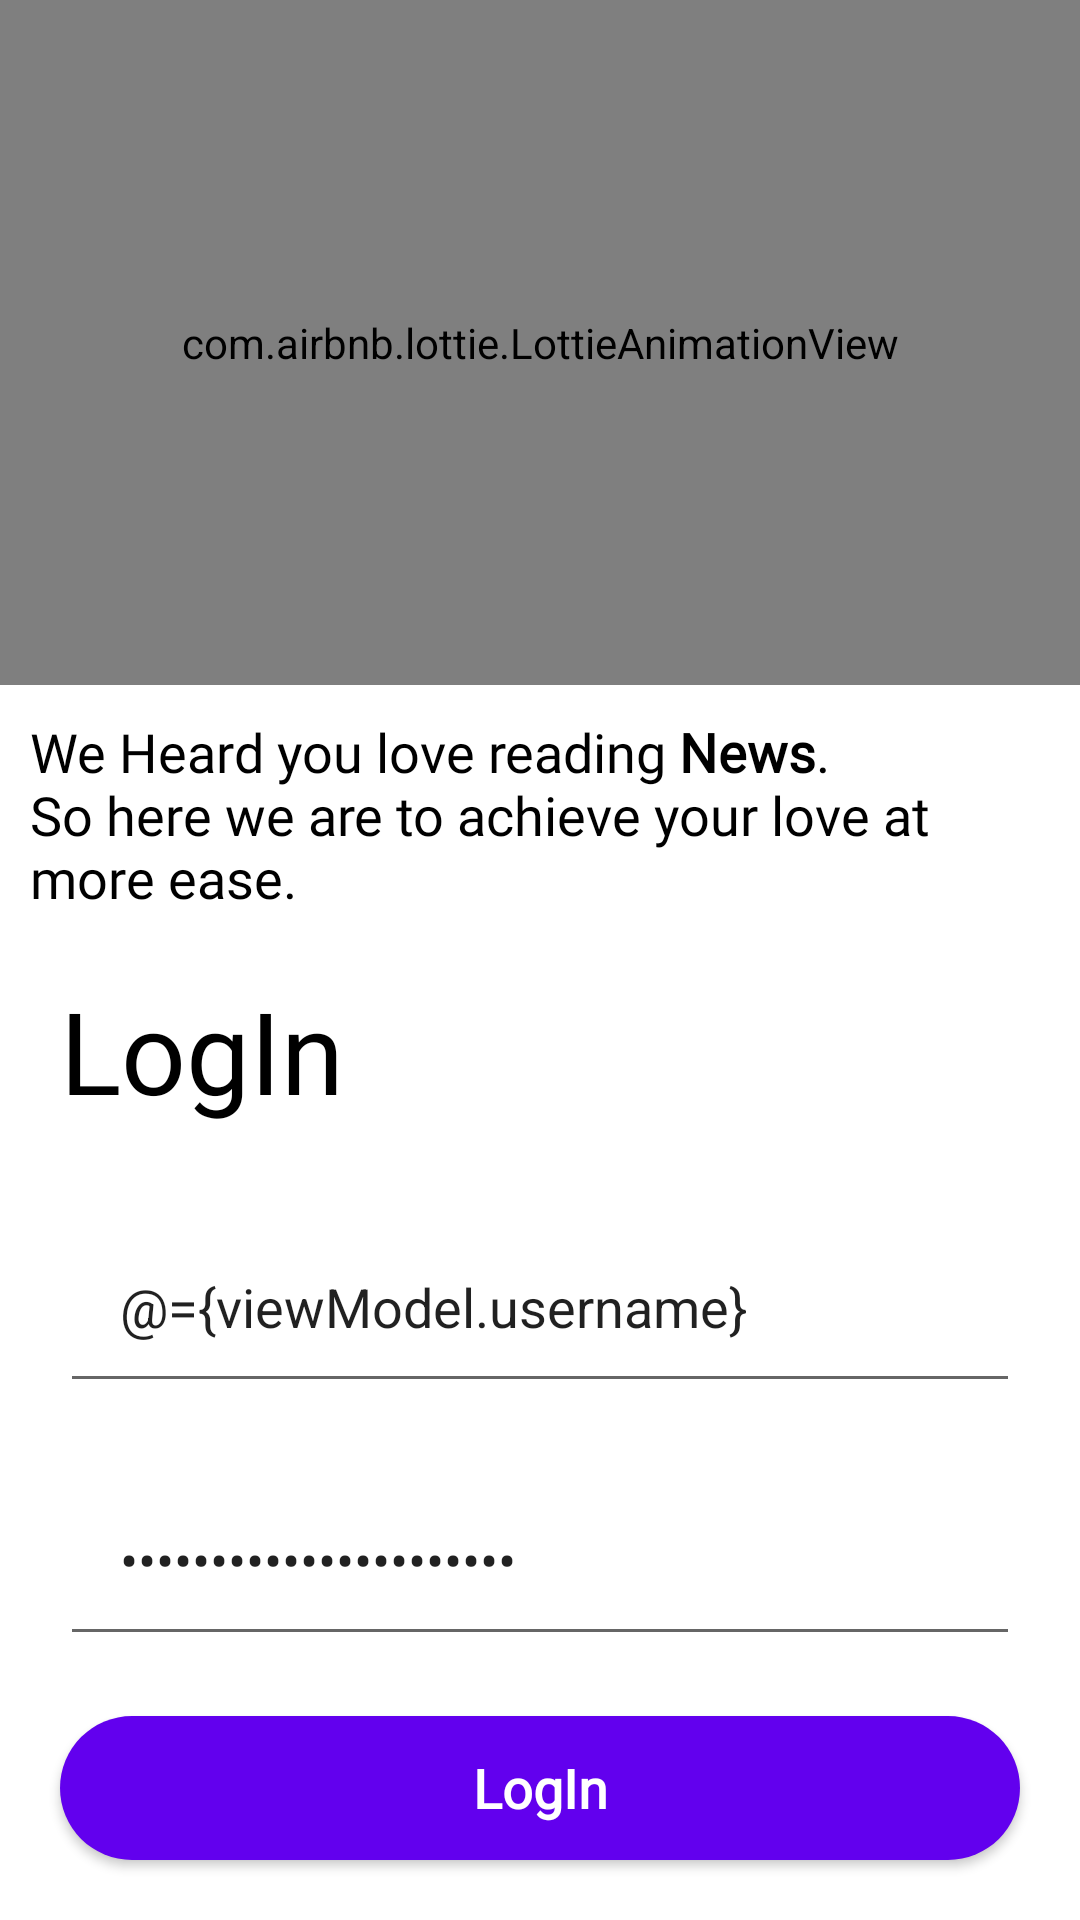

Android layout source for this screen:
<!-- AndroidManifest.xml: application theme Theme.XcelTecProject -->
<!-- res/layout/activity_login.xml -->
<?xml version="1.0" encoding="utf-8"?>
<layout xmlns:android="http://schemas.android.com/apk/res/android"
    xmlns:app="http://schemas.android.com/apk/res-auto"
    xmlns:tools="http://schemas.android.com/tools">

    <data>

        <variable
            name="viewModel"
            type="com.smitcoderx.learn.xceltecproject.ui.login.LoginViewModel" />

        <variable
            name="handler"
            type="com.smitcoderx.learn.xceltecproject.ui.login.LoginHandler" />
    </data>


    <androidx.constraintlayout.widget.ConstraintLayout
        android:layout_width="match_parent"
        android:layout_height="match_parent"
        tools:context=".ui.login.LoginActivity">

        <com.airbnb.lottie.LottieAnimationView
            android:id="@+id/lottieAnimationView"
            android:layout_width="match_parent"
            android:layout_height="0dp"
            app:layout_constraintBottom_toTopOf="@+id/ex_text"
            app:layout_constraintEnd_toEndOf="parent"
            app:layout_constraintStart_toStartOf="parent"
            app:layout_constraintTop_toTopOf="parent"
            app:lottie_autoPlay="true"
            app:lottie_loop="true"
            app:lottie_url="https://assets3.lottiefiles.com/packages/lf20_qmfs6c3i.json" />

        <TextView
            android:id="@+id/ex_text"
            android:layout_width="match_parent"
            android:layout_height="wrap_content"
            android:fontFamily="@font/poppins"
            android:gravity="start"
            android:padding="10dp"
            android:text="@string/extra"
            android:textColor="@color/black"
            android:textSize="18sp"
            app:layout_constraintBottom_toTopOf="@+id/tv_login"
            app:layout_constraintEnd_toEndOf="parent"
            app:layout_constraintStart_toStartOf="parent" />

        <TextView
            android:id="@+id/tv_login"
            android:layout_width="0dp"
            android:layout_height="wrap_content"
            android:layout_marginHorizontal="10dp"
            android:layout_marginBottom="18dp"
            android:fontFamily="@font/poppins"
            android:padding="10dp"
            android:text="@string/label_login"
            android:textColor="@color/black"
            android:textSize="38sp"
            app:layout_constraintBottom_toTopOf="@id/et_username"
            app:layout_constraintEnd_toEndOf="parent"
            app:layout_constraintStart_toStartOf="parent"
            app:layout_constraintVertical_chainStyle="packed" />

        <EditText
            android:id="@+id/et_username"
            android:layout_width="match_parent"
            android:layout_height="wrap_content"
            android:layout_margin="20dp"
            android:layout_marginBottom="40dp"
            android:hint="@string/hint_username"
            android:inputType="textEmailAddress"
            android:padding="20dp"
            android:text="@={viewModel.username}"
            app:layout_constraintBottom_toTopOf="@+id/et_password"
            tools:layout_editor_absoluteX="8dp" />

        <EditText
            android:id="@+id/et_password"
            android:layout_width="match_parent"
            android:layout_height="wrap_content"
            android:layout_margin="20dp"
            android:layout_marginBottom="40dp"
            android:hint="@string/hint_password"
            android:inputType="textPassword"
            android:padding="20dp"
            android:text="@={viewModel.password}"
            app:layout_constraintBottom_toTopOf="@+id/b_login" />

        <androidx.appcompat.widget.AppCompatButton
            android:id="@+id/b_login"
            style="?attr/selectableItemBackgroundBorderless"
            android:layout_width="match_parent"
            android:layout_height="wrap_content"
            android:layout_margin="20dp"
            android:background="@drawable/btn_rounded"
            android:drawableEnd="@drawable/login_drawable"
            android:fontFamily="@font/poppins"
            android:gravity="center"
            android:onClick="@{()->handler.onLoginClicked()}"
            android:padding="10dp"
            android:text="@string/action_login"
            android:textAllCaps="false"
            android:textColor="@color/white"
            android:textSize="18sp"
            android:textStyle="bold"
            app:layout_constraintBottom_toBottomOf="parent"
            app:layout_constraintEnd_toEndOf="@id/et_password"
            app:layout_constraintStart_toStartOf="@id/et_password" />

    </androidx.constraintlayout.widget.ConstraintLayout>
</layout>
<!-- resources referenced by this layout -->
<resources>
  <color name="black">#FF000000</color>
  <color name="white">#FFFFFFFF</color>
  <!-- drawable btn_rounded (drawable) -->
  <?xml version="1.0" encoding="utf-8"?>
  <shape xmlns:android="http://schemas.android.com/apk/res/android"
      android:shape="rectangle">
  
      <solid android:color="@color/purple_500" />
      <corners android:radius="40dp" />
  
  </shape>
  <!-- drawable login_drawable (drawable) -->
  <?xml version="1.0" encoding="utf-8"?>
  <layer-list xmlns:android="http://schemas.android.com/apk/res/android">
  
      <item android:drawable="@drawable/transparent_circle" />
      <item
          android:bottom="5dp"
          android:drawable="@drawable/ic_next"
          android:left="5dp"
          android:right="5dp"
          android:top="5dp" />
  
  </layer-list>
  <string name="action_login">LogIn</string>
  <string name="extra">We Heard you love reading <b>News</b>. \nSo here we are to achieve your love at more ease.</string>
  <string name="hint_password">Password</string>
  <string name="hint_username">Username</string>
  <string name="label_login">LogIn</string>
  <style name="Theme.XcelTecProject" parent="Theme.MaterialComponents.Light.NoActionBar">
          
          <item name="colorPrimary">@color/purple_500</item>
          <item name="colorPrimaryVariant">@color/purple_700</item>
          <item name="colorOnPrimary">@color/white</item>
          
          <item name="colorSecondary">@color/teal_200</item>
          <item name="colorSecondaryVariant">@color/teal_700</item>
          <item name="colorOnSecondary">@color/black</item>
          
          <item name="android:statusBarColor" tools:targetApi="l">?attr/colorPrimaryVariant</item>
          
      </style>
  <color name="purple_500">#FF6200EE</color>
  <!-- drawable transparent_circle (drawable) -->
  <?xml version="1.0" encoding="utf-8"?>
  <shape xmlns:android="http://schemas.android.com/apk/res/android">
  
      <solid android:color="@color/semi_transparent_black" />
      <corners android:radius="100dp" />
  
  </shape>
  <color name="purple_700">#FF3700B3</color>
  <color name="teal_200">#FF03DAC5</color>
  <color name="teal_700">#FF018786</color>
  <color name="semi_transparent_black">#73000000</color>
</resources>
